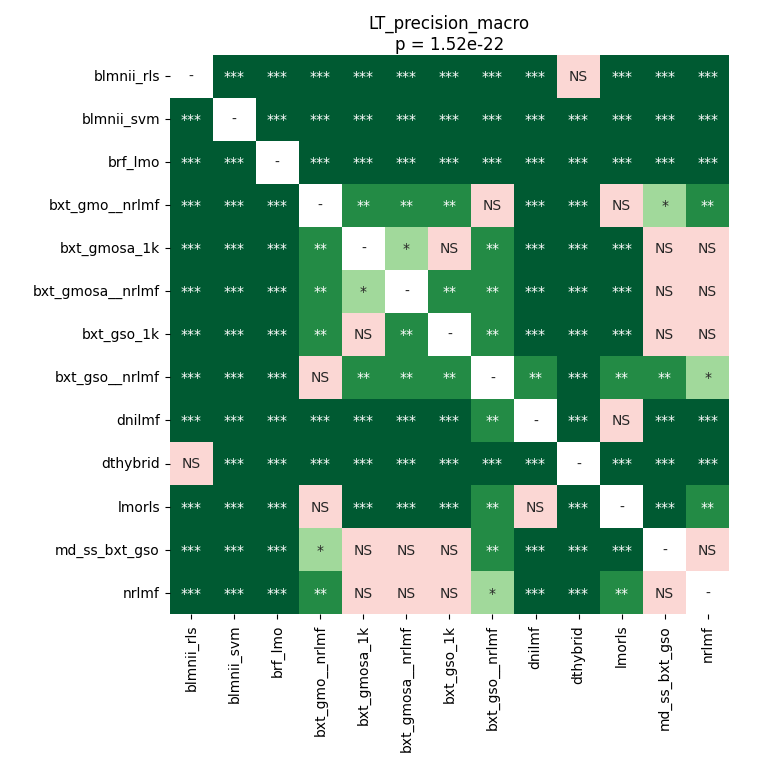

The table this chart was drawn from, first rows:
	blmnii_rls	blmnii_svm	brf_lmo	bxt_gmo__nrlmf	bxt_gmosa_1k	bxt_gmosa__nrlmf	bxt_gso_1k	bxt_gso__nrlmf	dnilmf	dthybrid	lmorls	md_ss_bxt_gso	nrlmf
blmnii_rls	1.0	5.289713541666667e-05	5.289713541666667e-05	5.289713541666667e-05	5.289713541666667e-05	5.289713541666667e-05	5.289713541666667e-05	5.289713541666667e-05	5.289713541666667e-05	1.0	5.289713541666667e-05	5.289713541666667e-05	5.289713541666667e-05
blmnii_svm	5.289713541666667e-05	1.0	5.289713541666667e-05	5.289713541666667e-05	5.289713541666667e-05	5.289713541666667e-05	5.289713541666667e-05	5.289713541666667e-05	5.289713541666667e-05	5.289713541666667e-05	5.289713541666667e-05	5.289713541666667e-05	5.289713541666667e-05
brf_lmo	5.289713541666667e-05	5.289713541666667e-05	1.0	5.289713541666667e-05	5.289713541666667e-05	5.289713541666667e-05	5.289713541666667e-05	9.715800382653061e-05	5.289713541666667e-05	5.289713541666667e-05	9.715800382653061e-05	5.289713541666667e-05	5.289713541666667e-05
bxt_gmo__nrlmf	5.289713541666667e-05	5.289713541666667e-05	5.289713541666667e-05	1.0	0.001828	0.001828	0.001482	0.5643	0.0006534	5.289713541666667e-05	0.08605	0.0295	0.00355
bxt_gmosa_1k	5.289713541666667e-05	5.289713541666667e-05	5.289713541666667e-05	0.001828	1.0	0.01596	0.6488	0.002297	5.289713541666667e-05	5.289713541666667e-05	0.0003333	0.4374	0.6288
bxt_gmosa__nrlmf	5.289713541666667e-05	5.289713541666667e-05	5.289713541666667e-05	0.001828	0.01596	1.0	0.004292	0.006488	5.289713541666667e-05	5.289713541666667e-05	5.289713541666667e-05	0.12	0.2811
bxt_gso_1k	5.289713541666667e-05	5.289713541666667e-05	5.289713541666667e-05	0.001482	0.6488	0.004292	1.0	0.001144	5.289713541666667e-05	5.289713541666667e-05	9.715800382653061e-05	0.4374	0.6488
bxt_gso__nrlmf	5.289713541666667e-05	5.289713541666667e-05	9.715800382653061e-05	0.5643	0.002297	0.006488	0.001144	1.0	0.001828	5.289713541666667e-05	0.009446	0.002873	0.0295
dnilmf	5.289713541666667e-05	5.289713541666667e-05	5.289713541666667e-05	0.0006534	5.289713541666667e-05	5.289713541666667e-05	5.289713541666667e-05	0.001828	1.0	5.289713541666667e-05	0.1798	9.715800382653061e-05	5.289713541666667e-05
dthybrid	1.0	5.289713541666667e-05	5.289713541666667e-05	5.289713541666667e-05	5.289713541666667e-05	5.289713541666667e-05	5.289713541666667e-05	5.289713541666667e-05	5.289713541666667e-05	1.0	5.289713541666667e-05	5.289713541666667e-05	5.289713541666667e-05
lmorls	5.289713541666667e-05	5.289713541666667e-05	9.715800382653061e-05	0.08605	0.0003333	5.289713541666667e-05	9.715800382653061e-05	0.009446	0.1798	5.289713541666667e-05	1.0	5.289713541666667e-05	0.004292
md_ss_bxt_gso	5.289713541666667e-05	5.289713541666667e-05	5.289713541666667e-05	0.0295	0.4374	0.12	0.4374	0.002873	9.715800382653061e-05	5.289713541666667e-05	5.289713541666667e-05	1.0	0.7149
nrlmf	5.289713541666667e-05	5.289713541666667e-05	5.289713541666667e-05	0.00355	0.6288	0.2811	0.6488	0.0295	5.289713541666667e-05	5.289713541666667e-05	0.004292	0.7149	1.0
